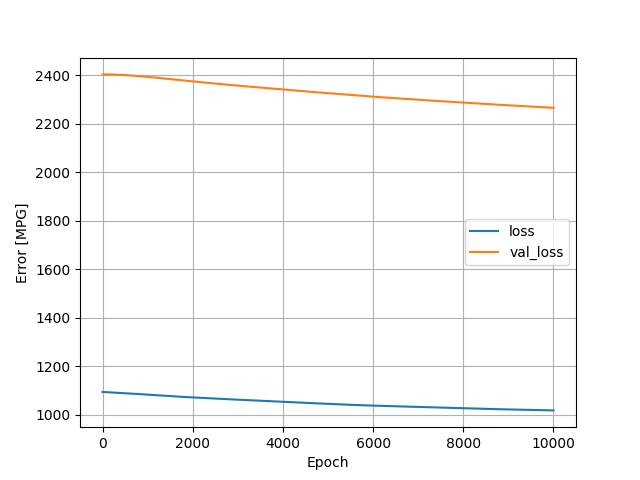

Values plotted in this chart, from the file beside it:
, loss, val_loss, epoch
0, 1095, 2404, 0
1, 1095, 2404, 1
2, 1095, 2404, 2
3, 1095, 2404, 3
4, 1095, 2404, 4
5, 1095, 2404, 5
6, 1095, 2404, 6
7, 1095, 2404, 7
8, 1095, 2404, 8
9, 1095, 2404, 9
10, 1095, 2404, 10
11, 1095, 2404, 11
12, 1095, 2404, 12
13, 1095, 2404, 13
14, 1095, 2404, 14
15, 1095, 2404, 15
16, 1095, 2404, 16
17, 1095, 2404, 17
18, 1095, 2404, 18
19, 1095, 2404, 19
20, 1095, 2404, 20
21, 1095, 2404, 21
22, 1095, 2404, 22
23, 1095, 2404, 23
24, 1095, 2404, 24
25, 1095, 2404, 25
26, 1095, 2404, 26
27, 1095, 2404, 27
28, 1095, 2404, 28
29, 1095, 2404, 29
30, 1095, 2404, 30
31, 1094, 2404, 31
32, 1094, 2404, 32
33, 1094, 2404, 33
34, 1094, 2404, 34
35, 1094, 2404, 35
36, 1094, 2404, 36
37, 1094, 2404, 37
38, 1094, 2404, 38
39, 1094, 2404, 39
40, 1094, 2404, 40
41, 1094, 2404, 41
42, 1094, 2404, 42
43, 1094, 2404, 43
44, 1094, 2404, 44
45, 1094, 2404, 45
46, 1094, 2404, 46
47, 1094, 2404, 47
48, 1094, 2404, 48
49, 1094, 2404, 49
50, 1094, 2404, 50
51, 1094, 2404, 51
52, 1094, 2404, 52
53, 1094, 2404, 53
54, 1094, 2404, 54
55, 1094, 2404, 55
56, 1094, 2404, 56
57, 1094, 2404, 57
58, 1094, 2404, 58
59, 1094, 2404, 59
... 9,940 more rows
